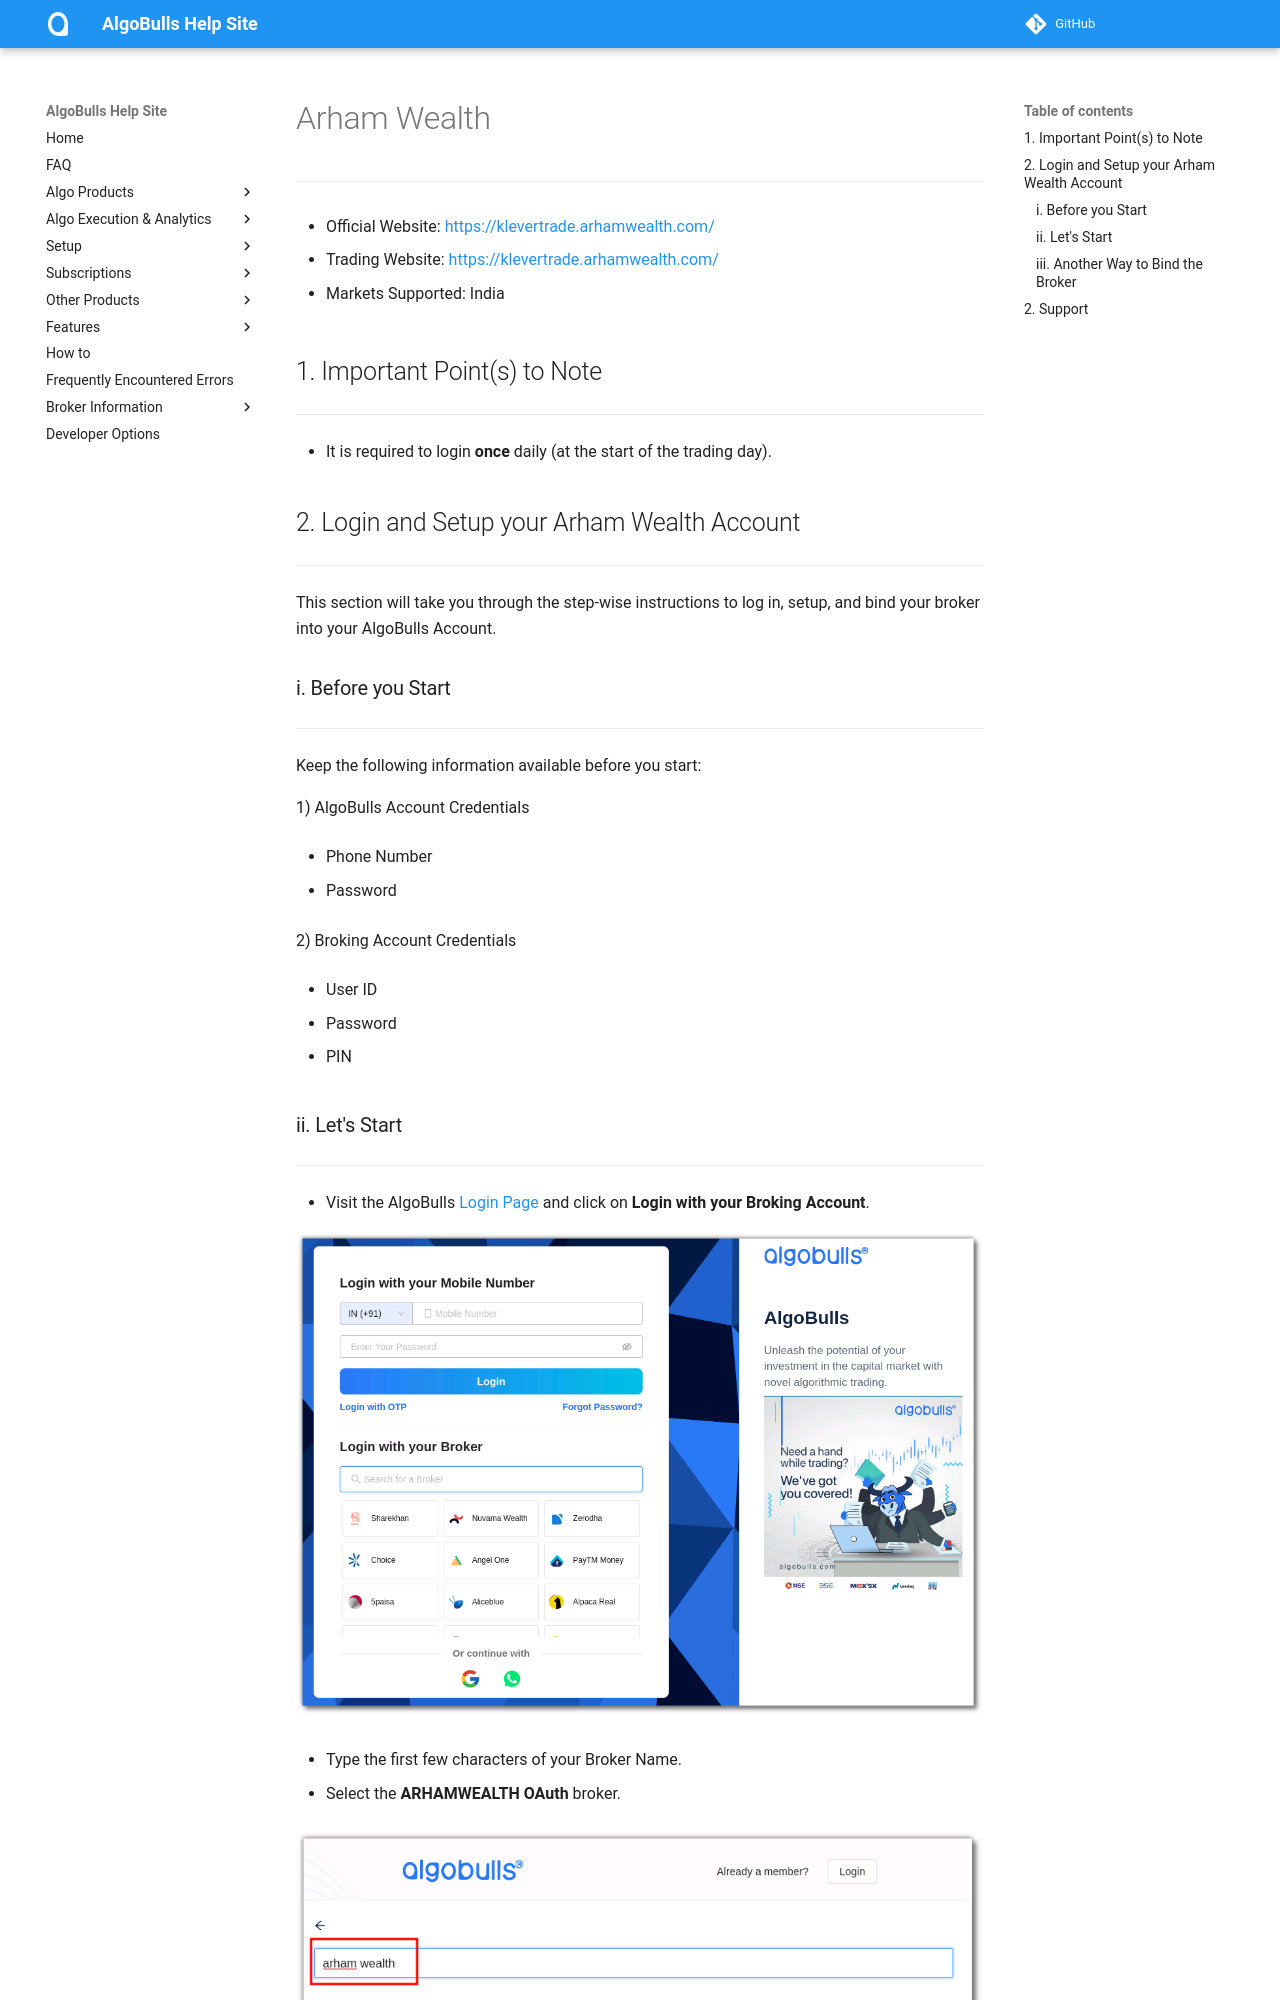

repository: algobulls/algobulls_help_site · page: broker/arhamwealth.html · generator: mkdocs

# Arham Wealth
---
* Official Website: [https://klevertrade.arhamwealth.com/](https://klevertrade.arhamwealth.com/)

* Trading Website: [https://klevertrade.arhamwealth.com/](https://klevertrade.arhamwealth.com/)

* Markets Supported: India

## 1. Important Point(s) to Note
---
* It is required to login **once** daily (at the start of the trading day).

## 2. Login and Setup your Arham Wealth Account 
---
This section will take you through the step-wise instructions to log in, setup, and bind your broker into your AlgoBulls Account.

### i. Before you Start
---
Keep the following information available before you start:

1) AlgoBulls Account Credentials

* Phone Number

* Password

2) Broking Account Credentials

* User ID
      
* Password
      
* PIN
